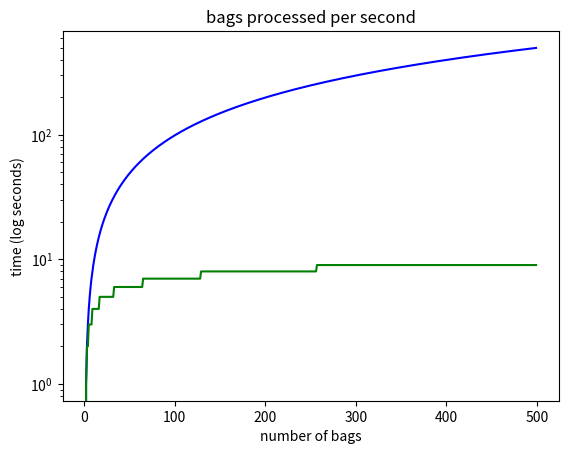

This figure's Python source:
import numpy as np
import matplotlib.pyplot as plt

if __name__ == '__main__':
    x = np.arange(1,500)
    y1 = x - 1
    y2 = np.ceil(np.log2(x))
    
    plt.plot(x,y1,'-b')
    plt.plot(x,y2,'-g')
    plt.yscale('log')
    plt.xlabel('number of bags')
    plt.ylabel('time (log seconds)')
    plt.title('bags processed per second')
    plt.show()
